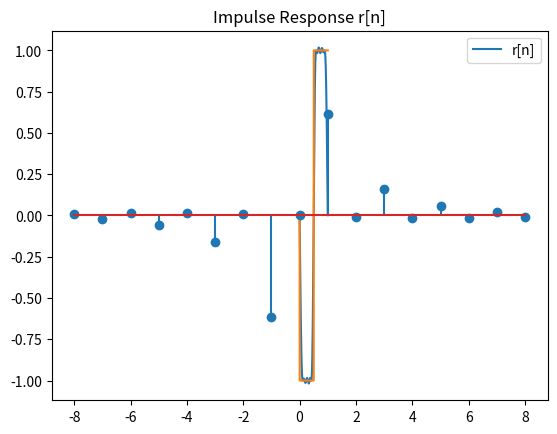

This chart was generated by the following Python code:
import cmath
import numpy as np
import matplotlib.pyplot as plt
from math import *

# 定義常數
aaa = 8
bbb = 2 * aaa + 1
bbb_PTS = 10000

# Hilbert Transform濾波器函數
def hilbert_transform_filter(x): #理想Hilbert，不是1就是-1
    if x == 0:
        return 0
    elif 0 <= x <= 0.5:
        return -1j
    elif 0.5 < x <= 1:
        return 1j

samples = []
for i in np.arange(0, 1, 1 / bbb): #從0到1，每次增加1/bbb，np.a +range
    samples.append(hilbert_transform_filter(i)) #每個值丟進hilbert_transform_filter後，再放進samples數列

# 添加過渡帶
samples[1] = -0.8j
samples[aaa] = -0.6j
samples[aaa + 1] = 0.6j
samples[2 * aaa] = 0.8j

# 計算r_n
r_1 = np.fft.ifft(samples) #NumPy中Inverse Fast Fourier Transform，IFFT的函數，將頻域信號轉換回時間域信號
r_n = np.concatenate((r_1[ceil(bbb / 2):], r_1[:floor(bbb / 2) + 1]), axis=None)
#np.concatenate 合併 #ceil，取上高斯 #floor，取下高斯

Real_Frequence = []
F = np.arange(0.0, 1.0, 1 / bbb_PTS)
for F_i in F:
    s = 0
    for n in range(-8, 8 + 1):
        s += r_n[n + 8] * cmath.exp(-1j * 2 * pi * F_i * n)  #cmath.exp(x)：計算 e 的 x 次冪，可以理解成e^ax微分後的係數a
    Real_Frequence.append(s.imag)

# 繪製頻率響應圖
plt.plot(F, Real_Frequence)
plt.plot(F, [hilbert_transform_filter(i).imag for i in F])#理想Hilbert，不是1就是-1
plt.title("Frequency Response")
plt.legend(['R(F)', 'H_d(F)'])
plt.show()

# 繪製脈衝響應圖
plt.stem(np.array(range(-8, 8 + 1)), r_n) #繪製長條圖
plt.title("Impulse Response r[n]")
plt.legend(['r[n]'])
plt.show()

'''
aaa和bbb控制濾波器長度,分別是通帶和過渡帶的點數。
增加這些值會增加濾波器的長度,影響脈衝響應和頻率響應曲線的平滑程度。

過渡帶的值(samples[1], samples[aaa]等)可以調整來改變濾波器的過渡行為。

bbb_PTS控制繪製頻率響應的樣本點數,增加此值會使頻率響應曲線更加平滑。
'''